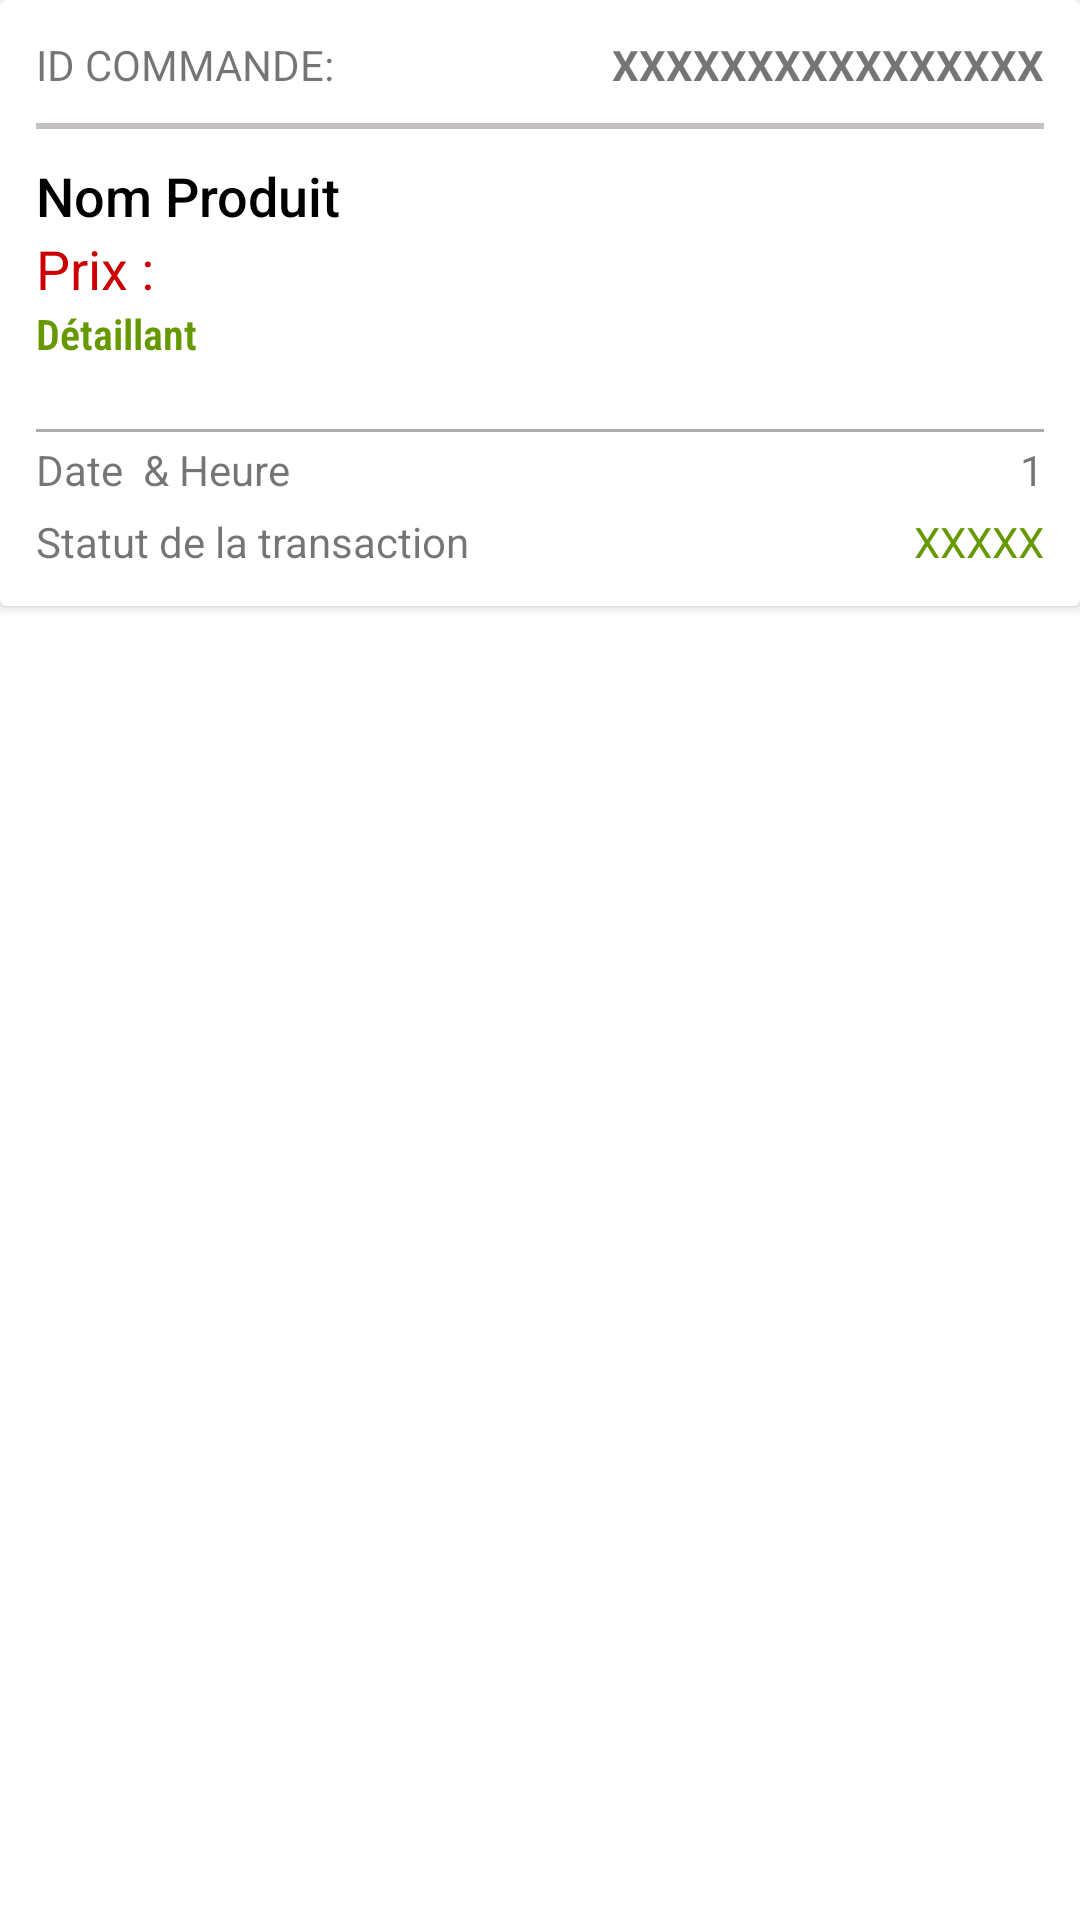

Layout XML and referenced resources for this Android screen:
<!-- AndroidManifest.xml: application theme AppTheme -->
<!-- res/layout/element_liste_commande.xml -->
<?xml version="1.0" encoding="utf-8"?>

<LinearLayout xmlns:android="http://schemas.android.com/apk/res/android"
    xmlns:app="http://schemas.android.com/apk/res-auto"
    xmlns:tools="http://schemas.android.com/tools"
    android:orientation="vertical"
    android:layout_width="match_parent"
    android:layout_height="wrap_content">

    <androidx.cardview.widget.CardView
        android:elevation="3dp"
        android:layout_marginBottom="10dp"
        android:layout_width="match_parent"
        android:layout_height="wrap_content">

        <LinearLayout
            android:layout_marginBottom="12dp"
            android:layout_marginTop="12dp"
            android:layout_marginLeft="12dp"
            android:layout_marginRight="12dp"
            android:orientation="vertical"
            android:layout_width="match_parent"
            android:layout_height="wrap_content">


            <RelativeLayout
                android:orientation="horizontal"
                android:layout_width="match_parent"
                android:layout_height="wrap_content">

                <TextView
                    android:layout_alignParentLeft="true"
                    android:text="ID Commande:"
                    android:textAllCaps="true"
                    android:layout_marginBottom="10dp"
                    android:layout_width="match_parent"
                    android:layout_height="wrap_content"/>

                <TextView
                    android:id="@+id/commande_id_commande"
                    android:layout_width="wrap_content"
                    android:layout_height="wrap_content"
                    android:layout_alignParentRight="true"
                    android:text="XXXXXXXXXXXXXXXX"
                    android:textStyle="bold" />
            </RelativeLayout>
            <View
                android:layout_width="match_parent"
                android:layout_height="2dp"
                android:layout_marginTop="0dp"
                android:layout_marginBottom="10dp"
                android:background="#C5C1C1" />

            <RelativeLayout
                android:orientation="horizontal"
                android:layout_width="match_parent"
                android:layout_height="wrap_content">


                <LinearLayout
                    android:layout_alignParentLeft="true"
                    android:orientation="vertical"
                    android:layout_width="wrap_content"
                    android:layout_height="wrap_content">


                    <TextView
                        android:textColor="@color/product_name_text_color"
                        android:maxLines="2"
                        android:id="@+id/commande_nom_produit"
                        android:layout_width="220dp"
                        android:layout_height="wrap_content"
                        android:fontFamily="sans-serif-medium"
                        android:text="Nom Produit"
                        android:textSize="18sp" />

                    <TextView
                        android:id="@+id/commande_prix_produit"
                        android:layout_width="match_parent"
                        android:layout_height="wrap_content"
                        android:text="Prix :"
                        android:textColor="@color/price_text_color"
                        android:textSize="18sp"
                        />

                    <TextView
                        android:fontFamily="sans-serif-condensed-light"
                        android:id="@+id/commande_nom_detaillant"
                        android:layout_width="200dp"
                        android:layout_height="wrap_content"
                        android:text="Détaillant"
                        android:textColor="@android:color/holo_green_dark"
                        android:textSize="14sp"
                        android:textStyle="bold"/>

                </LinearLayout>

                <LinearLayout
                    android:layout_alignParentRight="true"
                    android:orientation="horizontal"
                    android:layout_width="wrap_content"
                    android:layout_height="wrap_content">

                    <ImageView
                        android:id="@+id/commande_image_produit"
                        android:layout_width="100dp"
                        android:layout_height="80dp" />


                </LinearLayout>

            </RelativeLayout>
            <View
                android:layout_marginBottom="3dp"
                android:layout_marginTop="10dp"
                android:layout_width="match_parent"
                android:layout_height="1dp"
                android:background="#ADABAB" />


            <RelativeLayout
                android:orientation="horizontal"
                android:layout_width="match_parent"
                android:layout_height="wrap_content">

                <TextView
                    android:layout_alignParentLeft="true"
                    android:text="Date  &amp; Heure"
                    android:layout_width="wrap_content"
                    android:layout_height="wrap_content"/>

                <TextView
                    android:id="@+id/date_commande"
                    android:layout_alignParentRight="true"
                    android:text="1"
                    android:layout_width="wrap_content"
                    android:layout_height="wrap_content"/>

            </RelativeLayout>


            <RelativeLayout
                android:layout_marginTop="5dp"
                android:orientation="horizontal"
                android:layout_width="match_parent"
                android:layout_height="wrap_content">

                <TextView
                    android:layout_alignParentLeft="true"
                    android:text="Statut de la transaction"
                    android:layout_width="wrap_content"
                    android:layout_height="wrap_content"/>

                <TextView
                    android:id="@+id/commande_status_trasaction"
                    android:textAllCaps="true"
                    android:textColor="@android:color/holo_green_dark"
                    android:layout_alignParentRight="true"
                    android:text="XXXXX"
                    android:layout_width="wrap_content"
                    android:layout_height="wrap_content"/>

            </RelativeLayout>



        </LinearLayout>
    </androidx.cardview.widget.CardView>

</LinearLayout>
<!-- resources referenced by this layout -->
<resources>
  <color name="price_text_color">@android:color/holo_red_dark</color>
  <color name="product_name_text_color">@android:color/black</color>
  <style name="AppTheme" parent="Theme.MaterialComponents.DayNight.NoActionBar">
          
          <item name="colorPrimary">@color/colorPrimary</item>
          <item name="colorPrimaryDark">@color/colorPrimaryDark</item>
          <item name="colorAccent">@color/colorAccent</item>
  
  
  
  
          
          <item name="android:statusBarColor" tools:targetApi="l">?attr/colorPrimaryVariant</item>
          
  
      </style>
  <color name="colorPrimary">#039be5</color>
  <color name="colorPrimaryDark">#039be5</color>
  <color name="colorAccent">#039be5</color>
</resources>
